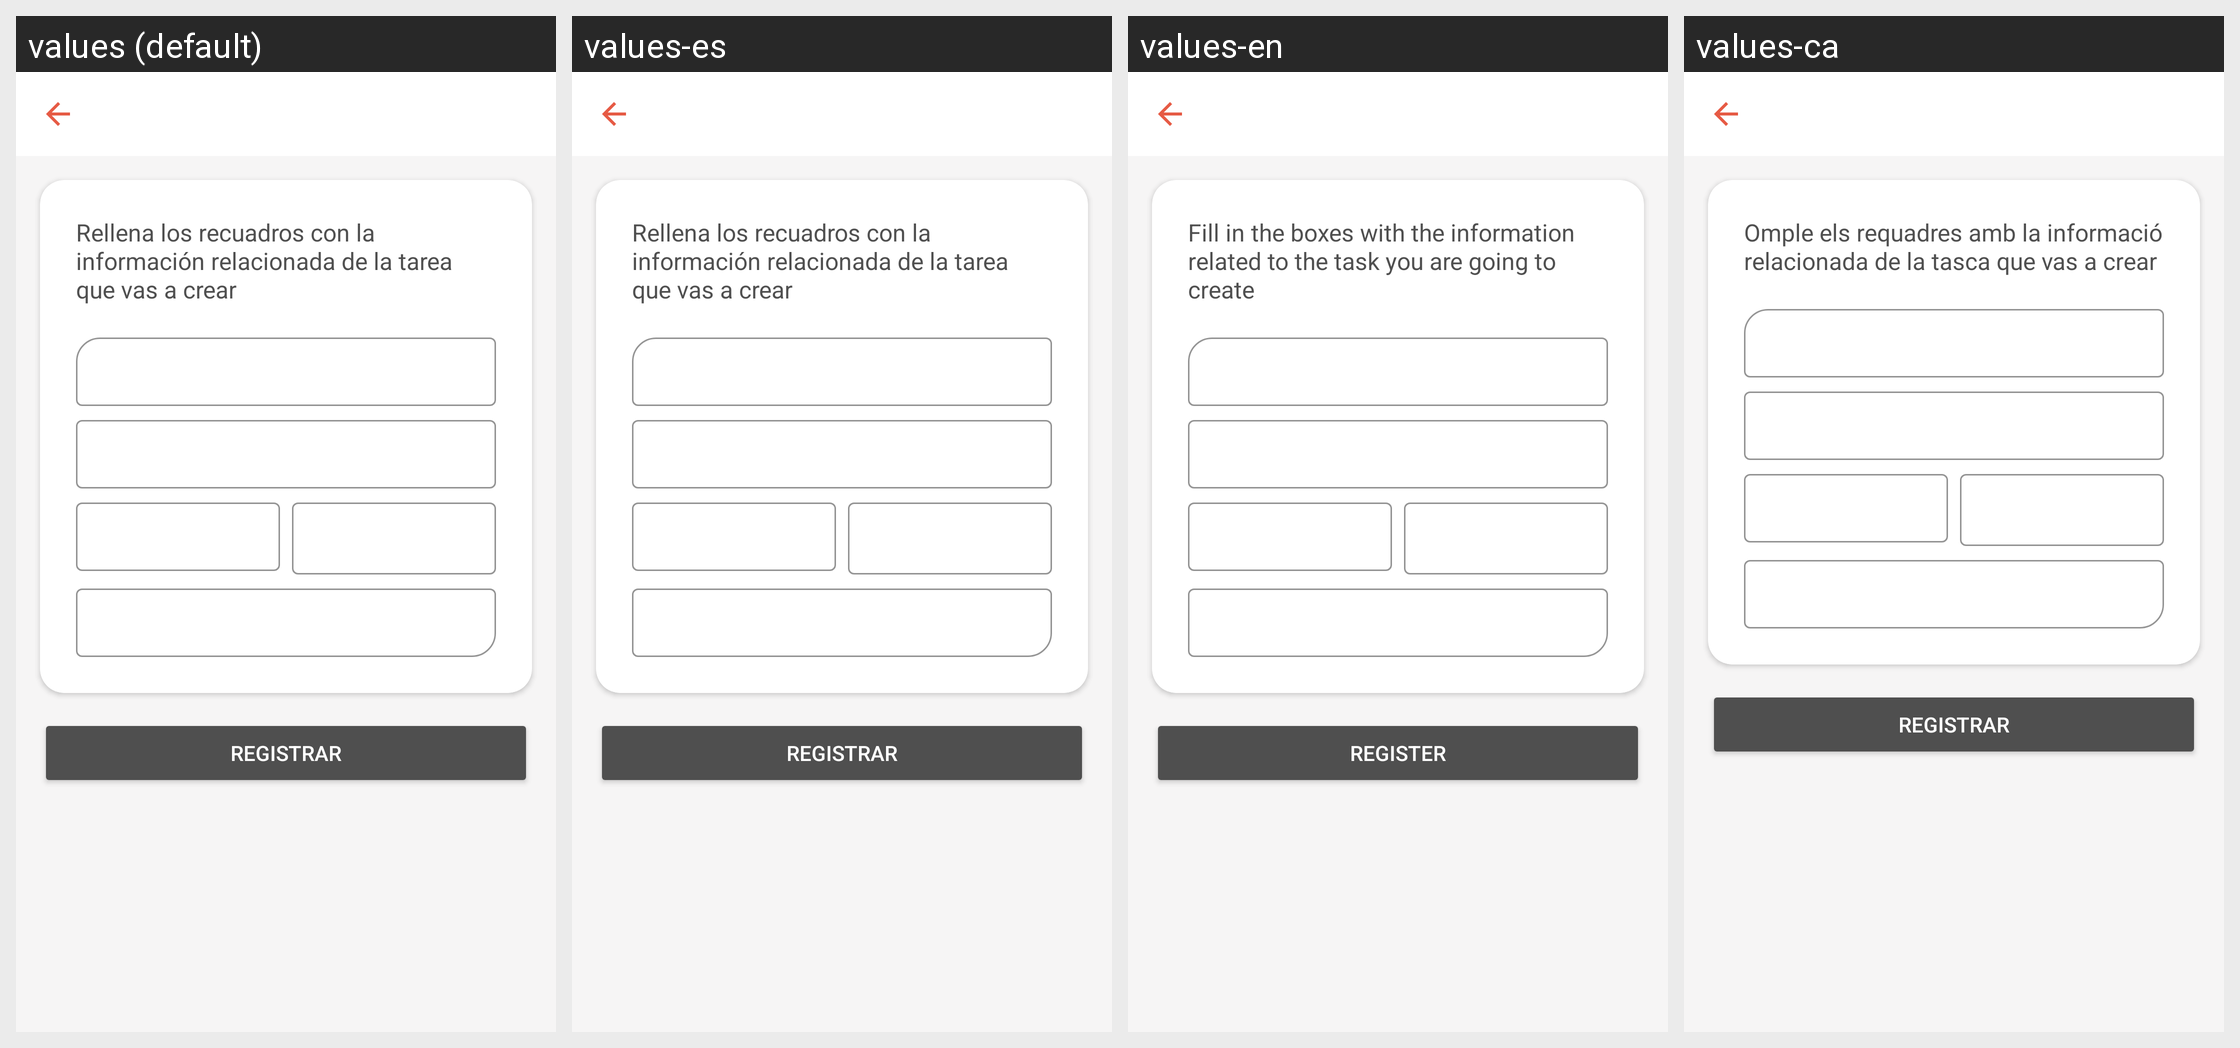

Here is an Android app screen in its default locale and in the app's own translations. Write out the translated-string differences for the strings that appear on this screen.
Android screen res/layout/pay_and_solicitude_payment_activity.xml rendered under 4 locales, left to right: values (default), values-es, values-en, values-ca. Device: Nexus 5 (rendered at 1080×1920; each locale shown at half size, 540×960, under a caption strip naming it); theme Theme.MaterialComponents.
Strings drawn on this screen, with the default value and each locale's value (text and hints the layout hard-codes, and strings that could not be matched under every locale, appear in the picture but are not listed):

register_payment_or_solicitude
  values: Registrar
  values-es: Registrar
  values-en: Register
  values-ca: Registrar

add_task_info_form
  values: Rellena los recuadros con la información relacionada de la tarea que vas a crear
  values-es: Rellena los recuadros con la información relacionada de la tarea que vas a crear
  values-en: Fill in the boxes with the information related to the task you are going to create
  values-ca: Omple els requadres amb la informació relacionada de la tasca que vas a crear
